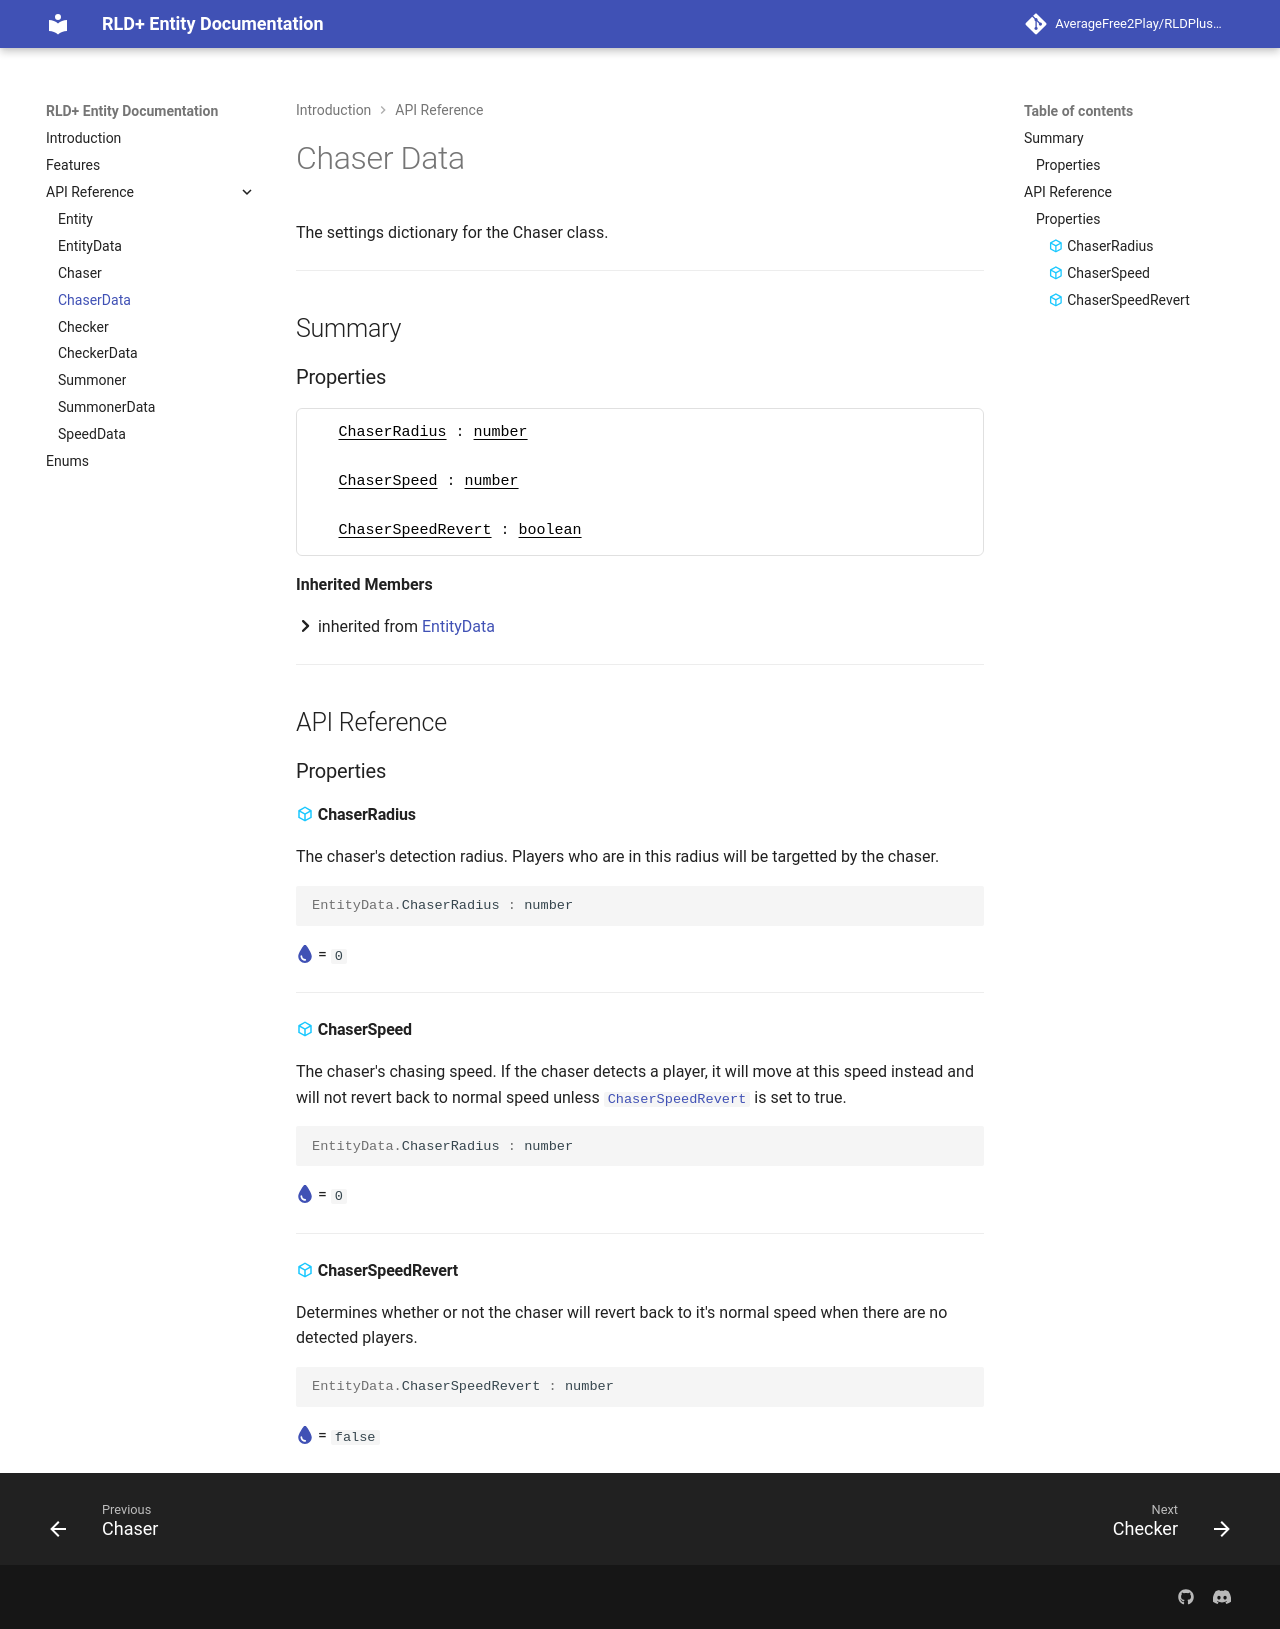

repository: AverageFree2Play/RLDPlus-Docs · page: api_chaser_data/index.html · generator: mkdocs

---
title: API
---

[Entity]: api_entity.md
[EntityData]: api_entity_data.md
[Vector3]: https://create.roblox.com/docs/en-us/reference/engine/datatypes/Vector3

# Chaser Data
The settings dictionary for the Chaser class.

---
## Summary
### Properties
<div class="param-box">
  <div class="param-row">
    <div class="param-header icon-cube"> <a href="#chaserradius">ChaserRadius</a> : <a href="https://create.roblox.com/docs/en-us/luau/numbers">number</a></div>
  </div>
  <div class="param-row">
    <div class="param-header icon-cube"> <a href="#chaserspeed">ChaserSpeed</a> : <a href="https://create.roblox.com/docs/en-us/luau/numbers">number</a></div>
  </div>
  <div class="param-row">
    <div class="param-header icon-cube"> <a href="#chaserspeedrevert">ChaserSpeedRevert</a> : <a href="https://create.roblox.com/docs/en-us/luau/booleans">boolean</a></div>
  </div>
</div>

**Inherited Members**

:octicons-chevron-right-12: inherited from [EntityData]

---
## API Reference
### Properties
#### :material-cube-outline:{.property} ChaserRadius
The chaser's detection radius. Players who are in this radius will be targetted by the chaser.
```lua
EntityData.ChaserRadius : number
```

[:fontawesome-solid-droplet:](#chaserradius "Default value") = `0`

---
#### :material-cube-outline:{.property} ChaserSpeed
The chaser's chasing speed. If the chaser detects a player, it will move at this speed instead and will not revert back to normal speed unless [`ChaserSpeedRevert`](#chaserspeedrevert) is set to true.
```lua
EntityData.ChaserRadius : number
```

[:fontawesome-solid-droplet:](#chaserspeed "Default value") = `0`

---
#### :material-cube-outline:{.property} ChaserSpeedRevert
Determines whether or not the chaser will revert back to it's normal speed when there are no detected players.
```lua
EntityData.ChaserSpeedRevert : number
```

[:fontawesome-solid-droplet:](#chaserspeedrevert "Default value") = `false`
